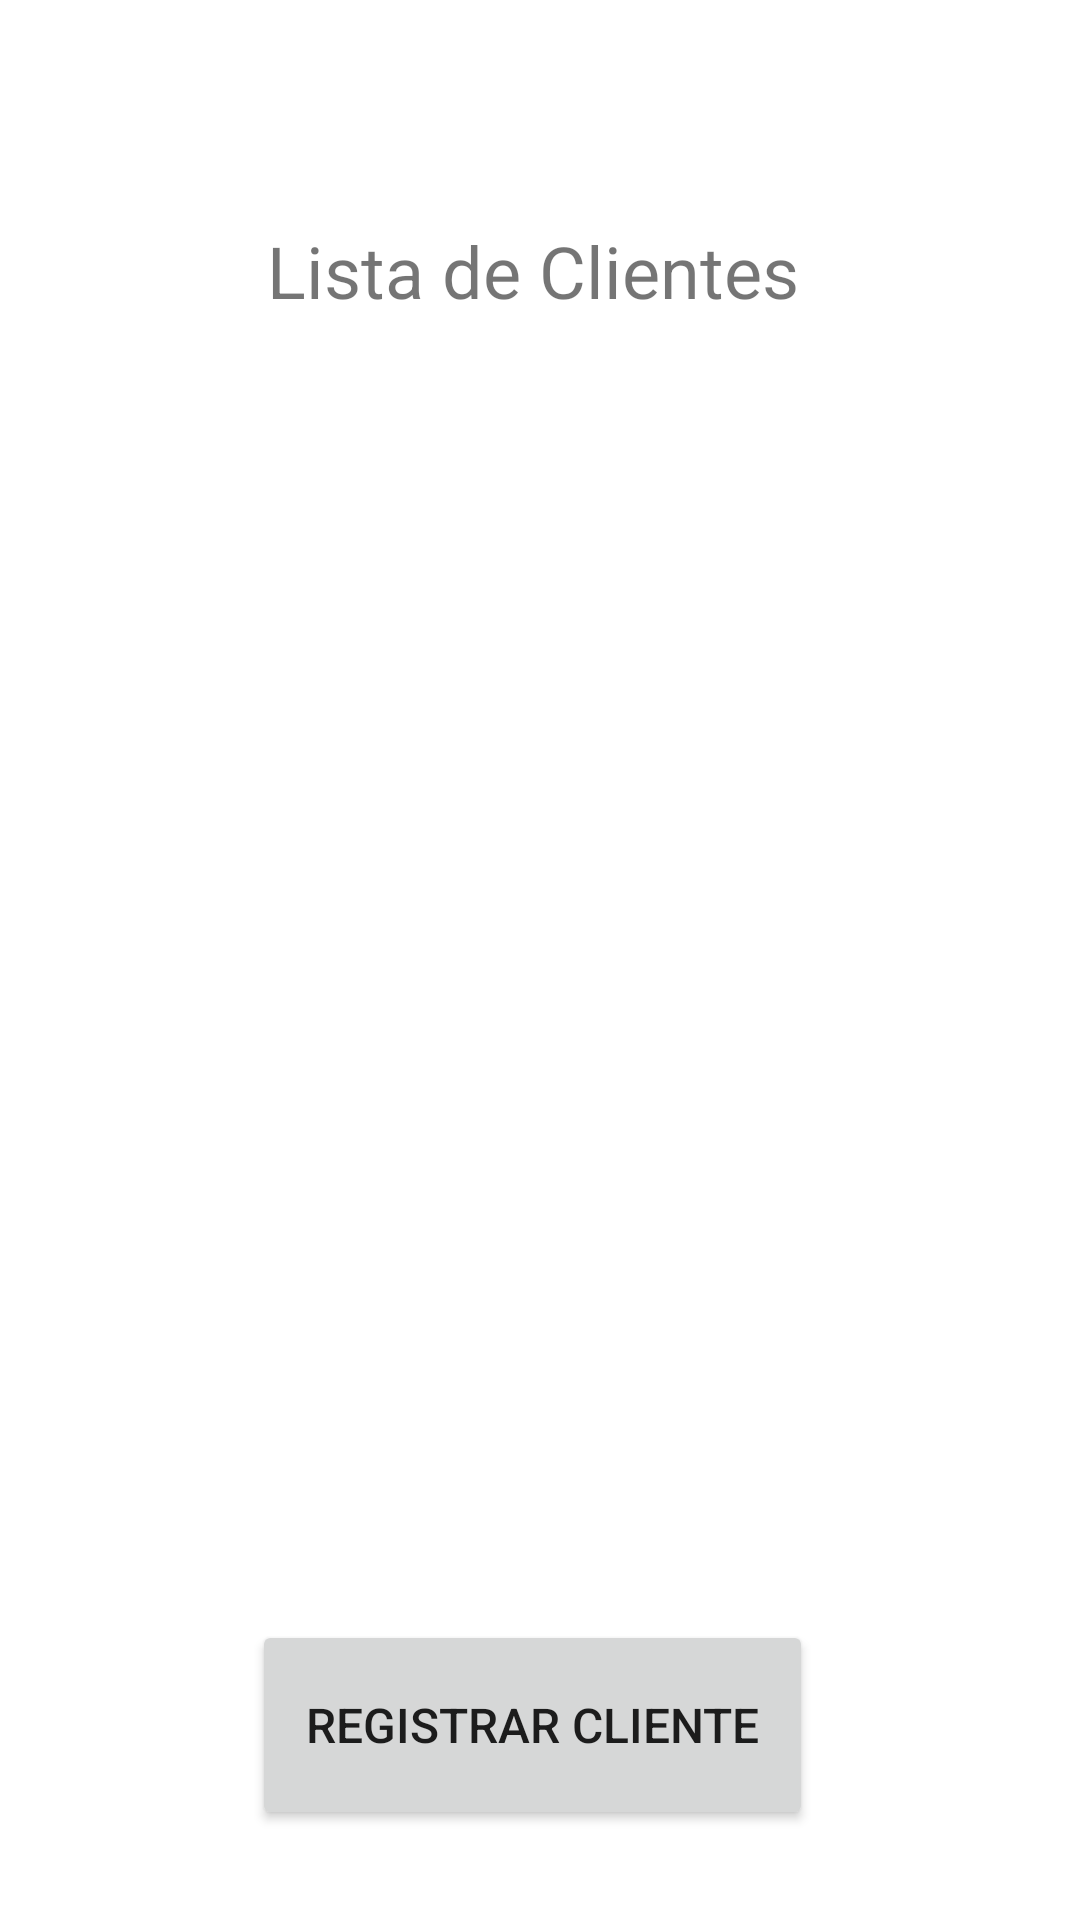

The Android layout XML behind this screen, and the referenced resources:
<!-- AndroidManifest.xml: application theme Theme.PDM_2021_III_P2_PROYECTO2 -->
<!-- res/layout/activity_listar_clientes.xml -->
<?xml version="1.0" encoding="utf-8"?>
<androidx.constraintlayout.widget.ConstraintLayout xmlns:android="http://schemas.android.com/apk/res/android"
    xmlns:app="http://schemas.android.com/apk/res-auto"
    xmlns:tools="http://schemas.android.com/tools"
    android:layout_width="match_parent"
    android:layout_height="match_parent">

    <Button
        android:id="@+id/btnRegistrarCliente"
        android:layout_width="187dp"
        android:layout_height="70dp"
        android:layout_marginBottom="30dp"
        android:text="Registrar Cliente"
        android:textSize="16sp"
        app:layout_constraintBottom_toBottomOf="parent"
        app:layout_constraintEnd_toEndOf="parent"
        app:layout_constraintHorizontal_bias="0.486"
        app:layout_constraintStart_toStartOf="parent"
        app:layout_constraintTop_toBottomOf="@+id/lstViewClientes" />

    <ListView
        android:id="@+id/lstViewClientes"
        android:layout_width="0dp"
        android:layout_height="0dp"
        android:layout_marginStart="40dp"
        android:layout_marginEnd="40dp"
        android:layout_marginBottom="19dp"
        app:layout_constraintBottom_toTopOf="@+id/btnRegistrarCliente"
        app:layout_constraintEnd_toEndOf="parent"
        app:layout_constraintHorizontal_bias="0.0"
        app:layout_constraintStart_toStartOf="parent"
        app:layout_constraintTop_toBottomOf="@+id/txvListaDeClientes" />

    <TextView
        android:id="@+id/txvListaDeClientes"
        android:layout_width="wrap_content"
        android:layout_height="wrap_content"
        android:layout_marginTop="74dp"
        android:layout_marginBottom="21dp"
        android:text="Lista de Clientes"
        android:textSize="24sp"
        app:layout_constraintBottom_toTopOf="@+id/lstViewClientes"
        app:layout_constraintEnd_toEndOf="parent"
        app:layout_constraintHorizontal_bias="0.487"
        app:layout_constraintStart_toStartOf="parent"
        app:layout_constraintTop_toTopOf="parent" />
</androidx.constraintlayout.widget.ConstraintLayout>
<!-- resources referenced by this layout -->
<resources>
  <style name="Theme.PDM_2021_III_P2_PROYECTO2" parent="Theme.MaterialComponents.DayNight.DarkActionBar">
          
          <item name="colorPrimary">@color/purple_500</item>
          <item name="colorPrimaryVariant">@color/purple_700</item>
          <item name="colorOnPrimary">@color/white</item>
          
          <item name="colorSecondary">@color/teal_200</item>
          <item name="colorSecondaryVariant">@color/teal_700</item>
          <item name="colorOnSecondary">@color/black</item>
          
          <item name="android:statusBarColor" tools:targetApi="l">?attr/colorPrimaryVariant</item>
          
      </style>
  <!-- not gathered from this repository: default colours our renderer supplied (Android Studio template values) -->
  <color name="purple_500">#FF6200EE</color>
  <color name="purple_700">#FF3700B3</color>
  <color name="teal_200">#FF03DAC5</color>
  <color name="teal_700">#FF018786</color>
  <color name="black">#FF000000</color>
  <color name="white">#FFFFFFFF</color>
</resources>
